Photos from the image-classification dataset "dataset_spectrograms" in the GitHub repository sanafathima-00/AI-Based-Early-Detection-of-Alzheimer-s-from-Patient-Speech. Its 2 classes are: cognitively impaired, normal.

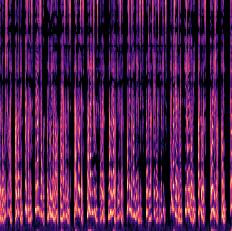
Label: normal

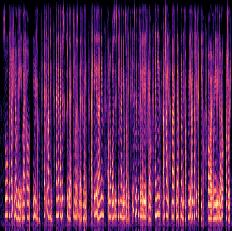
Label: cognitively impaired

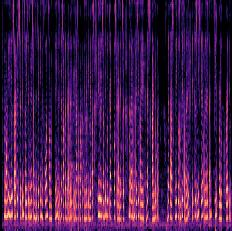
Label: normal

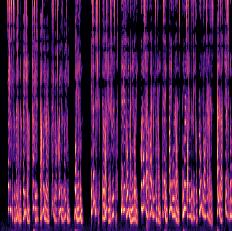
Label: normal

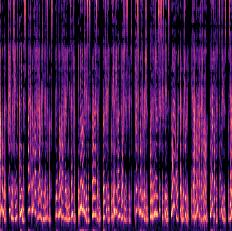
Label: normal

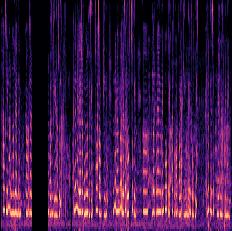
Label: cognitively impaired
